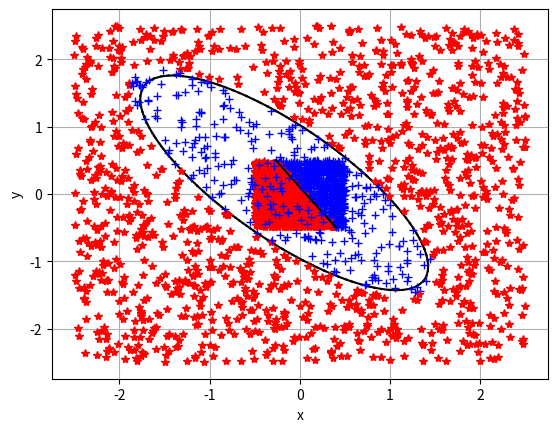

Generate this figure with matplotlib:
from typing import Tuple, Callable, Union, List
import matplotlib.pyplot as plt
import numpy as np
import random

"""
Пусть есть два события связаны соотношением:
P{y=1|X} = f(z) (1)
P{y=0|X} = 1 - f(z) (2)
z = b + (X,T)
f(z)  = 1 / (1 + exp{-z})
d/dz f(z)  = z' * exp{-z} / (1 + exp{-z})^2 = z' * (1 - 1/f(z))/f(z)^2 = 
           = z' * ((1 - f(z)) * f(z)) (3)

Тогда соотношения (1) и (2):
P{y=1|X} = f(b + (X,T)) (4)
P{y=0|X} = 1 - f(b + (X,T)) (5)
Вероятность y при условии Х
P{y|X} = f(b + (X,T))^y*(1 - f(b + (X,T)))^(y-1) (6)
Условие максимального правдоподобия:
{b,T} = argmax(П P{y_i|X_i}) = argmax(Σ ln(P{y_i|X_i}))
argmax(Σ ln(P{y_i|X_i})) = Σ y_i * ln(f(b + (X,T))) + (1-y_i) * (ln(1 - f(b + (X,T))))
требуеся найти производные для:
d/db argmax(Σ ln(P{y_i|X_i}))
d/t_j argmax(Σ ln(P{y_i|X_i})), где t_j элемент вектора T
Для этого распишем необходимые нам формулы:
d/dx ln(f(x)) = af'(x)/f(x)

d/db   ln(f(b + (X,T))) =       f'(b + (X,T))/f(b + (X,T)) =        1 - f(b + (X,T) 
d/dx_j ln(f(b + (X,T))) = d/dx_j f(b + (X,T))/f(b + (X,T)) = x_j * (1 - f(b + (X,T))
"""

_debug_mode = True
_accuracy  = 1e-6
Vector2Int = Tuple[int, int]
Vector2    = Tuple[float, float]
Section    = Tuple[Vector2, Vector2]
EmptyArray = np.ndarray([])


def march_squares_2d(field: Callable[[float, float], float],
                     min_bound: Vector2 = (-5.0, -5.0),
                     max_bound: Vector2 = ( 5.0,  5.0),
                     march_resolution: Vector2Int = (128, 128),
                     threshold: float = 0.5) -> List[Section]:
    """
    Эта функция рисует неявнозаданную функцию вида f(x,y) = 0. Есть аналог в matplotlib
    :param field:
    :param min_bound:
    :param max_bound:
    :param march_resolution:
    :param threshold:
    :return:
    """
    def lin_interp(_a: float, _b: float, t) -> float:
        return _a + (_b - _a) * t

    rows, cols = max(march_resolution[1], 3), max(march_resolution[0], 3)
    cols_ = cols - 1
    rows_ = cols - 1
    dx = (max_bound[0] - min_bound[0]) / cols_
    dy = (max_bound[1] - min_bound[1]) / rows_
    row:   float
    col:   float
    state: int
    p1:    float
    p2:    float
    p3:    float
    p4:    float
    t_val: float
    d_t:   float
    shape: List[Section] = []
    for i in range(cols_ * rows_):
        state = 0
        row = (i // cols_) * dy + min_bound[1]
        col = (i %  cols_) * dx + min_bound[0]

        a_val = field(col,      row)
        b_val = field(col + dx, row)
        c_val = field(col + dx, row + dy)
        d_val = field(col,      row + dy)

        state += 8 if a_val >= threshold else 0
        state += 4 if b_val >= threshold else 0
        state += 2 if c_val >= threshold else 0
        state += 1 if d_val >= threshold else 0

        if state == 0 or state == 15:
            continue
        # без интерполяции
        # a = (col + dx * 0.5, row           )
        # b = (col + dx,       row + dy * 0.5)
        # c = (col + dx * 0.5, row + dy      )
        # d = (col,            row + dy * 0.5)

        d_t = b_val - a_val
        if np.abs(d_t) < _accuracy:
            a = (lin_interp(col, col + dx, np.sign(threshold - a_val)), row)
        else:
            t_val = (threshold - a_val) / d_t
            a = (lin_interp(col, col + dx, t_val), row)

        d_t = c_val - b_val
        if np.abs(d_t) < _accuracy:
            b = (col + dx, lin_interp(row, row + dy, np.sign(threshold - b_val)))
        else:
            t_val = (threshold - b_val) / d_t
            b = (col + dx, lin_interp(row, row + dy, t_val))

        d_t = c_val - d_val
        if np.abs(d_t) < _accuracy:
            c = (lin_interp(col, col + dx, np.sign(threshold - d_val)), row + dy)
        else:
            t_val = (threshold - d_val) / d_t
            c = (lin_interp(col, col + dx, t_val), row + dy)

        d_t = d_val - a_val
        if np.abs(d_t) < _accuracy:
            d = (col, lin_interp(row, row + dy, np.sign(threshold - a_val)))
        else:
            t_val = (threshold - a_val) / d_t
            d = (col, lin_interp(row, row + dy, t_val))

        while True:
            if state == 1:
                shape.append((c, d))
                break
            if state == 2:
                shape.append((b, c))
                break
            if state == 3:
                shape.append((b, d))
                break
            if state == 4:
                shape.append((a, b))
                break
            if state == 5:
                shape.append((a, d))
                shape.append((b, c))
                break
            if state == 6:
                shape.append((a, c))
                break
            if state == 7:
                shape.append((a, d))
                break
            if state == 8:
                shape.append((a, d))
                break
            if state == 9:
                shape.append((a, c))
                break
            if state == 10:
                shape.append((a, b))
                shape.append((c, d))
                break
            if state == 11:
                shape.append((a, b))
                break
            if state == 12:
                shape.append((b, d))
                break
            if state == 13:
                shape.append((b, c))
                break
            if state == 14:
                shape.append((c, d))
                break
            break
    return shape


def rand_in_range(rand_range: Union[float, Tuple[float, float]] = 1.0) -> float:
    if isinstance(rand_range, float):
        return random.uniform(-0.5 * rand_range, 0.5 * rand_range)
    if isinstance(rand_range, tuple):
        return random.uniform(rand_range[0], rand_range[1])
    return random.uniform(-0.5, 0.5)


def ellipsoid(x: float, y: float, params: Tuple[float, float, float, float, float]) -> float:
    """
    уравнение эллипсойда
    :param x: координата по х
    :param y: координата по н
    :param params: расстояние от точки (x,y) до эллипсойда f(x, y), f(x, y) = 0 <- точка принадлежит эллипсойду
    :return:
    """
    return x * params[0] + y * params[1] + x * y * params[2] + x * x * params[3] + y * y * params[4] - 1


def log_reg_ellipsoid_test_data(params: Tuple[float, float, float, float, float],
                                arg_range: float = 5.0, rand_range: float = 1.0,
                                n_points: int = 3000) -> Tuple[np.ndarray, np.ndarray]:
    """
    Генератор тестовых данных для логистической регрессии. что бы понять что тут просходит, просто  _debug_mode = True
    :param params:
    :param arg_range:
    :param rand_range:
    :param n_points:
    :return:
    """
    if _debug_mode:
        print(f"logistic regression f(x,y) = {params[0]:1.3}x + {params[1]:1.3}y + {params[2]:1.3}xy +"
              f"{params[3]:1.3}x^2 + {params[4]:1.3}y^2 - 1,\n"
              f"arg_range =  [{-arg_range * 0.5:1.3}, {arg_range * 0.5:1.3}],\n"
              f"rand_range = [{-rand_range * 0.5:1.3}, {rand_range * 0.5:1.3}]")
    features = np.zeros((n_points, 5), dtype=float)
    features[:, 0] = np.array([rand_in_range(arg_range) for _ in range(n_points)])
    features[:, 1] = np.array([rand_in_range(arg_range) for _ in range(n_points)])
    features[:, 2] = features[:, 0] * features[:, 1]
    features[:, 3] = features[:, 0] * features[:, 0]
    features[:, 4] = features[:, 1] * features[:, 1]
    groups =  np.array(
        [np.sign(ellipsoid(features[i, 0], features[i, 1], params)) * 0.5 + 0.5 for i in range(n_points)])
    return features, groups


def log_reg_test_data(k: float = -1.5, b: float = 0.1, arg_range: float = 1.0,
                      rand_range: float = 0.0, n_points: int = 3000) -> Tuple[np.ndarray, np.ndarray]:
    """
    Генератор тестовых данных для логистической регрессии. что бы понять что тут просходит, просто  _debug_mode = True
    :param k:
    :param b:
    :param arg_range:
    :param rand_range:
    :param n_points:
    :return:
    """
    if _debug_mode:
        print(f"logistic regression test data b = {b:1.3}, k = {k:1.3},\n"
              f"arg_range = [{-arg_range * 0.5:1.3}, {arg_range * 0.5:1.3}],\n"
              f"rand_range = [{-rand_range * 0.5:1.3}, {rand_range * 0.5:1.3}]")
    features = np.zeros((n_points, 2), dtype=float)
    features[:, 0] = np.array([rand_in_range(arg_range) for _ in range(n_points)])
    features[:, 1] = np.array([rand_in_range(arg_range) for _ in range(n_points)])
    groups = np.array(
        [1 if features[i, 0] * k + b > features[i, 1] + rand_in_range(rand_range) else 0.0 for i in range(n_points)])
    return features, groups


def sigmoid(x: np.ndarray) -> np.ndarray:
    """
    Ты не поверишь...
    :param x:
    :return:
    """
    return 1.0 / (1.0 + np.exp(-x))


def loss(groups_probs, groups):
    """
    Функция потерь
    :param groups_probs:
    :param groups:
    :return:
    """
    return (-groups * np.log(groups_probs) - (1.0 - groups) * np.log(1.0 - groups_probs)).mean()


def draw_logistic_data(features: np.ndarray, groups: np.ndarray, theta: np.ndarray = None) -> None:
    """
    Рисует результат вычисления логистической регрессии
    :param features:
    :param groups:
    :param theta:
    :return:
    """
    [plt.plot(features[i, 0], features[i, 1], '+b') if groups[i] == 0
     else plt.plot(features[i, 0], features[i, 1], '*r') for i in range(features.shape[0] // 2)]

    if theta is None:
        plt.show()
        return

    b = theta[0] / np.abs(theta[2])
    k = theta[1] / np.abs(theta[2])

    x_0, x_1 = features[:, 0].min(), features[:, 0].max()
    y_0, y_1 = features[:, 1].min(), features[:, 1].max()

    y_1 = (y_1 - b) / k
    y_0 = (y_0 - b) / k

    if y_0 < y_1:
        x_1 = min(x_1, y_1)
        x_0 = max(x_0, y_0)
    else:
        x_1 = min(x_1, y_0)
        x_0 = max(x_0, y_1)

    x = [x_0, x_1]
    y = [b + x_0 * k, b + x_1 * k]
    plt.plot(x, y, 'k')
    plt.show()


class LogisticRegression:
    def __init__(self, learning_rate: float = 1.0,
                 max_iters: int = 1000, accuracy: float = 1e-2):
        # максимальное количество шагов градиентным спуском
        self._max_train_iters: int = 0
        # длина шага вдоль направления градиента
        self._learning_rate: float = 0
        # точность к которой мы стремимся
        self._learning_accuracy: float = 0
        # колическто присзнаков одной группы
        self._group_features_count = 0
        # параметры тетта (подробное описание в pdf файле)
        self._thetas: Union[np.ndarray, None] = None
        # текущее знаение функции потерь
        self._losses: float = 0.0

        self.max_train_iters   = max_iters
        self.learning_rate     = learning_rate
        self.learning_accuracy = accuracy

    def __str__(self):
        """
        JSON совместимая строка, состоящая из:
        group_features_count - целое число;,
        max_train_iters - целое число;
        learning_rate - число с плавающей точкой;
        learning_accuracy - число с плавающей точкой;
        thetas - массив значений с плавающей точкой;
        losses - число с плавающей точкой.
        :return:
        """
        return f"{{\n" \
               f"\t\"group_features_count\": {self.group_features_count},\n" \
               f"\t\"max_train_iters\":      {self.max_train_iters},\n" \
               f"\t\"learning_rate\":        {self.learning_rate},\n" \
               f"\t\"learning_accuracy\":    {self.learning_accuracy},\n" \
               f"\t\"thetas\":               [{', '.join(str(e) for e in self.thetas.flat)}],\n" \
               f"\t\"losses\":               {self.losses}\n" \
               f"}}"

    @property
    def group_features_count(self) -> int:
        return self._group_features_count

    @property
    def max_train_iters(self) -> int:
        return self._max_train_iters

    @max_train_iters.setter
    def max_train_iters(self, value: int) -> None:
        self._max_train_iters = min(max(value, 100), 100000)

    @property
    def learning_rate(self) -> float:
        return self._learning_rate

    @learning_rate.setter
    def learning_rate(self, value: float) -> None:
        self._learning_rate = min(max(value, 0.01), 1.0)

    @property
    def learning_accuracy(self) -> float:
        return self._learning_accuracy

    @learning_accuracy.setter
    def learning_accuracy(self, value: float) -> None:
        self._learning_accuracy = min(max(value, 0.01), 1.0)

    @property
    def thetas(self) -> np.ndarray:
        return self._thetas

    @property
    def losses(self) -> float:
        return self._losses

    def predict(self, features: np.ndarray) -> np.ndarray:
        # проверка размерности - количество принаков группы == количество элементов в толбце
        if features.shape[1] != self.thetas.size - 1:
            raise NameError('Неверные данные о прогнозируемых характеристиках')

        return sigmoid(features @ self.thetas[1::] + self.thetas[0])

    def train(self, features: np.ndarray, groups: np.ndarray) -> None:
        """
        :param features: - признаки групп, записанные в виде столбцов
        :param groups: - вектор столбец принадлежности групп (0-первая группа, 1-вторая)
        :return:
        """
        # проверка размерности -  количество принаков группы == количество элементов в толбце
        # реализация градиентного спуска для обучения логистической регрессии.
        # формула thetas(i) = thetas(i - 1) - learning_rate * (X^T * sigmoid(X *  thetas(i - 1)) - groups)

        self._group_features_count = features.shape[1]  # Проверяется размерность данных: количество признаков группы должно быть равно количеству элементов в столбце
        self._thetas: np.ndarray = np.array([rand_in_range(1000) for _ in range(self._group_features_count + 1)]) # Инициализируются параметры модели (веса) thetas случайными значениями
        x = np.hstack((np.ones((features.shape[0], 1), dtype=float), features))

        # К признакам добавляется столбец из единиц для учета свободного члена
        # Добавление столбца из единиц позволяет нам умножать его на соответствующий параметр thetas

        for iteration in range(self.max_train_iters):   # Запускается цикл обучения с использованием градиентного спуска. На каждой итерации обновляются параметры модели согласно формуле градиентного спуска
            thetas = self.thetas.copy()
            self._thetas = self._thetas - self.learning_rate * (x.T @ (sigmoid(x @ thetas) - groups))
            if (np.power(thetas - self.thetas, 2.0).sum()) <= self.learning_accuracy * self.learning_accuracy: # Проверяется условие остановки: если разница между предыдущими и текущими значениями параметров модели становится меньше заданной точности, то обучение завершается
                break


def lin_reg_test():
    features, group = log_reg_test_data()
    lg = LogisticRegression()
    lg.train(features, group)
    draw_logistic_data(features, group, lg.thetas)


def non_lin_reg_test():
    features, group = log_reg_ellipsoid_test_data((0.08, -0.08, 1.6, 1.0, 1.0))
    lg = LogisticRegression()
    lg.train(features, group)
    print(lg)

    thetas = lg.thetas

    def _ellipsoid(x: float, y: float) -> float:
        return thetas[0] + x * thetas[1] + y * thetas[2] + x * y * thetas[3] + x * x * thetas[4] + y * y * thetas[5]

    sections = march_squares_2d(_ellipsoid)

    for arc in sections:
        p_0, p_1 = arc
        plt.plot([p_0[0], p_1[0]], [p_0[1], p_1[1]], 'k')

    plt.xlabel("x")
    plt.ylabel("y")
    plt.grid(True)
    print(lg.thetas/np.abs(lg.thetas[0]))
    draw_logistic_data(features, group)


if __name__ == "__main__":
    lin_reg_test()
    non_lin_reg_test()
    ...

